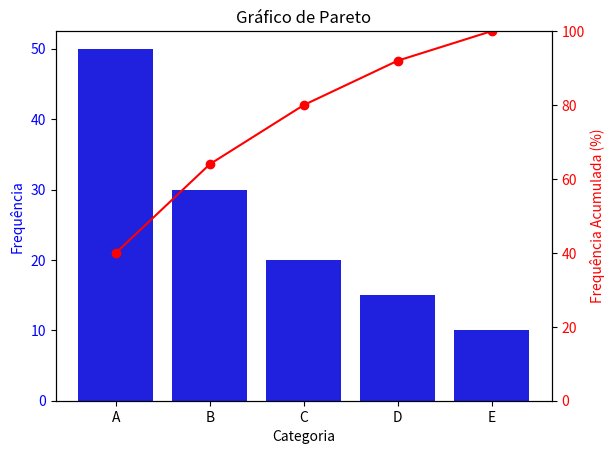

Recreate this plot in Python.
#%%
import pandas as pd
import matplotlib.pyplot as plt
import seaborn as sns

# Dados de exemplo
data = {'Categoria': ['A', 'B', 'C', 'D', 'E'],
        'Frequência': [50, 30, 20, 15, 10]}
df = pd.DataFrame(data)

# Calcular a frequência acumulada
df = df.sort_values(by='Frequência', ascending=False)
df['Frequência Acumulada'] = df['Frequência'].cumsum()
df['Frequência Acumulada (%)'] = df['Frequência Acumulada'] / df['Frequência'].sum() * 100

# Criar o gráfico de Pareto
fig, ax1 = plt.subplots()

# Gráfico de barras para a frequência absoluta
sns.barplot(x='Categoria', y='Frequência', data=df, ax=ax1, color='b')

# Adicionar rótulos ao eixo y
ax1.set_ylabel('Frequência', color='b')
ax1.tick_params(axis='y', labelcolor='b')

# Criar um segundo eixo y para a frequência acumulada
ax2 = ax1.twinx()
ax2.plot(df['Categoria'], df['Frequência Acumulada (%)'], color='r', marker='o', linestyle='-')
ax2.set_ylabel('Frequência Acumulada (%)', color='r')
ax2.tick_params(axis='y', labelcolor='r')

# Definir os limites do eixo y secundário de 0 a 100
ax2.set_ylim(0, 100)

# Adicionar um título ao gráfico
plt.title('Gráfico de Pareto')

# Mostrar o gráfico
plt.show()

# %%
